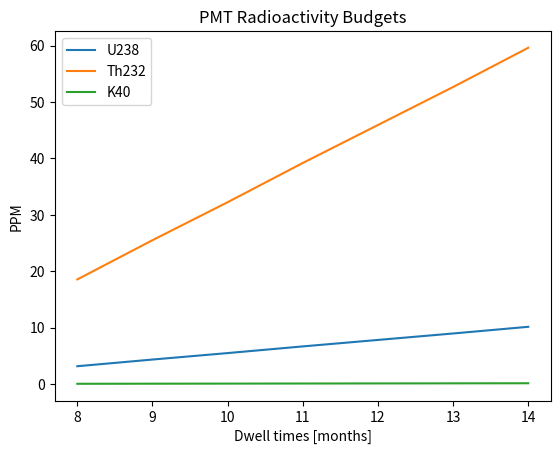

This chart was generated by the following Python code:
import matplotlib.pyplot as plt
time  = [8, 9, 10, 11, 12, 13, 14]
U238  = [3.15563, 4.33956, 5.48531, 6.66925, 7.81499, 8.96074, 1.01447e+1]
Th232 = [1.85434e+1, 2.55005e+1, 3.22333e+1, 3.91904e+1, 4.59232e+1, 5.26559e+1, 5.96131e+1]
K40   = [4.24129e-2, 5.83254e-2, 7.37247e-2, 8.96373e-2, 1.05037e-1, 1.20436e-1, 1.36348e-1]
plt.plot(time, U238, label='U238')
plt.plot(time, Th232, label='Th232')
plt.plot(time, K40, label='K40')
plt.legend()
plt.xticks(time)
plt.xlabel('Dwell times [months]')
plt.ylabel('PPM')
plt.title('PMT Radioactivity Budgets')
plt.savefig(r'PMTBudg.png')
plt.show()
